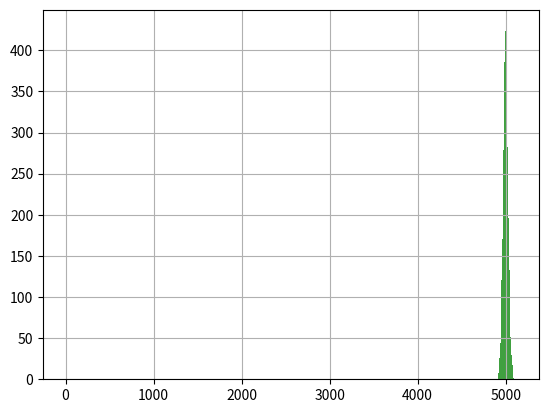

The script that saved this image:

import math
import matplotlib.pyplot as plt
import numpy as np


if __name__ == "__main__":
    u = np.random.uniform(0.0,1.0,10000)
    print(u)
    plt.hist(u,80,facecolor="g",alpha=0.75)
    plt.grid(True)
    plt.show()
    times = 10000
    for time in range(times):
        u += np.random.uniform(0.0,1.0,10000)
    print(len(u))
    #u /= times
    print(len(u))
    plt.hist(u,80,facecolor="g",alpha=0.75)
    plt.grid(True)
    plt.show()

